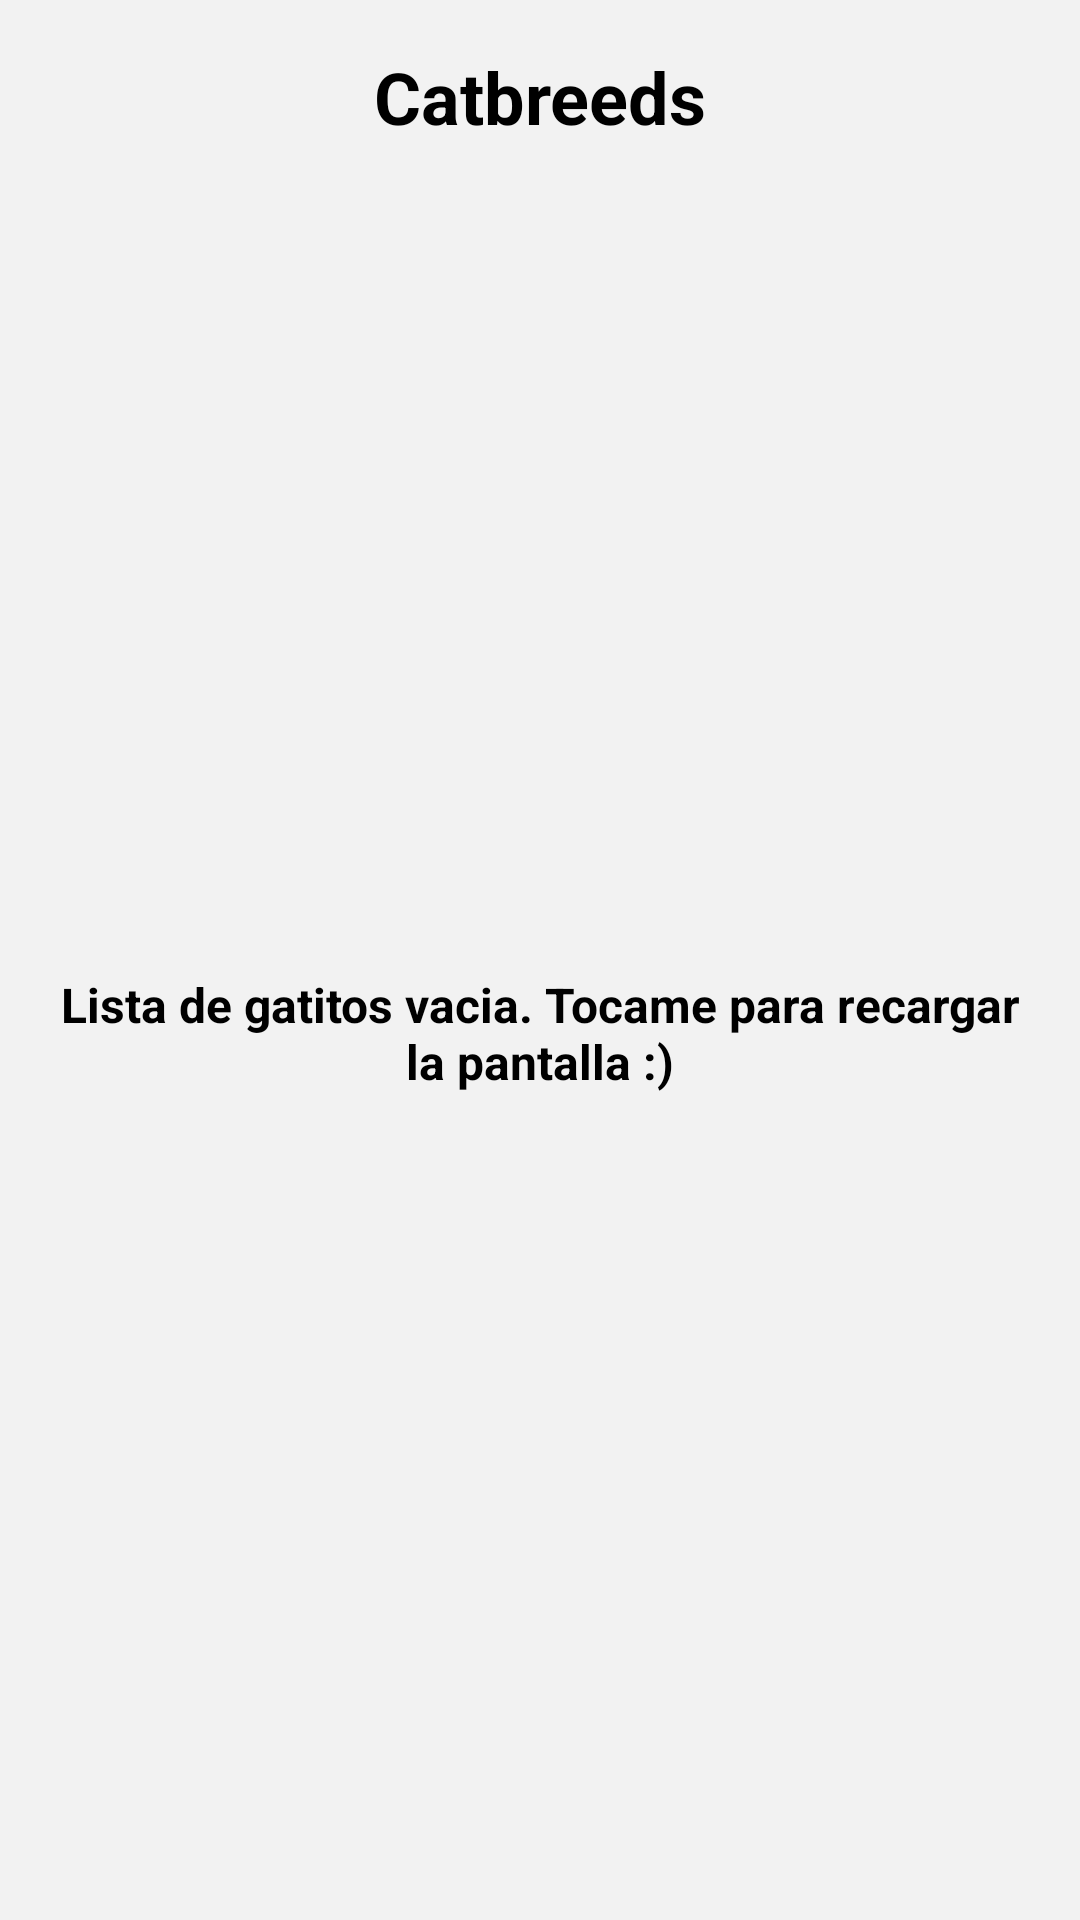

Layout XML and referenced resources for this Android screen:
<!-- AndroidManifest.xml: application theme Theme.Appcatspragma -->
<!-- res/layout/fragment_first.xml -->
<?xml version="1.0" encoding="utf-8"?>
<androidx.constraintlayout.widget.ConstraintLayout xmlns:android="http://schemas.android.com/apk/res/android"
    xmlns:app="http://schemas.android.com/apk/res-auto"
    xmlns:tools="http://schemas.android.com/tools"
    android:layout_width="match_parent"
    android:layout_height="match_parent"
    android:background="@color/black10"
    tools:context=".views.fragments.ListCatsFragment">

    <androidx.recyclerview.widget.RecyclerView
        android:id="@+id/recyclerview_catlist"
        android:visibility="gone"
        android:layout_width="0dp"
        android:layout_height="0dp"
        android:layout_marginStart="16dp"
        android:layout_marginTop="32dp"
        android:layout_marginEnd="16dp"
        app:layout_constraintBottom_toBottomOf="parent"
        app:layout_constraintEnd_toEndOf="parent"
        app:layout_constraintStart_toStartOf="parent"
        app:layout_constraintTop_toBottomOf="@+id/textView_titlefragment"
        tools:itemCount="5"
        tools:listitem="@layout/item_list_cats" />

    <TextView
        android:id="@+id/textView_titlefragment"
        style="@style/TitleItemListCat"
        android:layout_width="0dp"
        android:layout_height="wrap_content"
        android:layout_marginStart="16dp"
        android:layout_marginTop="16dp"
        android:layout_marginEnd="16dp"
        android:text="@string/catbreeds"
        android:textAlignment="center"
        app:layout_constraintEnd_toEndOf="parent"
        app:layout_constraintStart_toStartOf="parent"
        app:layout_constraintTop_toTopOf="parent" />

    <TextView
        android:id="@+id/textView_withoutList"
        style="@style/TitleItemListCat"
        android:layout_width="0dp"
        android:layout_height="wrap_content"
        android:layout_marginStart="16dp"
        android:layout_marginEnd="16dp"
        android:text="@string/lista_gatos_vacia"
        android:textAlignment="center"
        android:textSize="16sp"
        app:layout_constraintBottom_toBottomOf="parent"
        app:layout_constraintEnd_toEndOf="parent"
        app:layout_constraintStart_toStartOf="parent"
        app:layout_constraintTop_toBottomOf="@+id/textView_titlefragment" />
</androidx.constraintlayout.widget.ConstraintLayout>
<!-- res/layout/item_list_cats.xml (included above) -->
<?xml version="1.0" encoding="utf-8"?>
<androidx.constraintlayout.widget.ConstraintLayout xmlns:android="http://schemas.android.com/apk/res/android"
    xmlns:app="http://schemas.android.com/apk/res-auto"
    xmlns:tools="http://schemas.android.com/tools"
    android:layout_width="match_parent"
    android:layout_height="wrap_content">

    <androidx.cardview.widget.CardView
        android:layout_width="0dp"
        android:layout_height="wrap_content"
        android:layout_marginStart="8dp"
        android:layout_marginTop="8dp"
        android:layout_marginEnd="8dp"
        android:layout_marginBottom="8dp"
        app:cardCornerRadius="10dp"
        app:layout_constraintBottom_toBottomOf="parent"
        app:layout_constraintEnd_toEndOf="parent"
        app:layout_constraintStart_toStartOf="parent"
        app:layout_constraintTop_toTopOf="parent">

        <androidx.constraintlayout.widget.ConstraintLayout
            android:layout_width="match_parent"
            android:layout_height="wrap_content">

            <TextView
                android:id="@+id/textView_nameBreed"
                style="@style/TitleItemListCat"
                android:layout_width="0dp"
                android:layout_height="wrap_content"
                android:layout_marginStart="16dp"
                android:layout_marginTop="16dp"
                android:layout_marginEnd="16dp"
                app:layout_constraintEnd_toEndOf="parent"
                app:layout_constraintStart_toStartOf="parent"
                app:layout_constraintTop_toTopOf="parent"
                tools:text="Nombre Raza" />

            <ImageView
                android:id="@+id/imageView_photo"
                android:layout_width="0dp"
                android:layout_height="0dp"
                android:layout_marginStart="16dp"
                android:layout_marginTop="16dp"
                android:layout_marginEnd="16dp"
                app:layout_constraintDimensionRatio="2:1.2"
                app:layout_constraintEnd_toEndOf="parent"
                app:layout_constraintStart_toStartOf="parent"
                app:layout_constraintTop_toBottomOf="@+id/textView_nameBreed"
                tools:ignore="ContentDescription"
                tools:srcCompat="@tools:sample/avatars" />

            <TextView
                android:id="@+id/textView_countryOrigin"
                style="@style/ResumeItemListCat"
                android:layout_width="wrap_content"
                android:layout_height="wrap_content"
                android:layout_marginStart="16dp"
                android:layout_marginTop="16dp"
                android:layout_marginBottom="16dp"
                app:layout_constraintBottom_toBottomOf="parent"
                app:layout_constraintEnd_toStartOf="@+id/textView_intelligence"
                app:layout_constraintHorizontal_bias="0.5"
                app:layout_constraintStart_toStartOf="parent"
                app:layout_constraintTop_toBottomOf="@+id/imageView_photo"
                tools:text="Pais de origen" />

            <TextView
                android:id="@+id/textView_intelligence"
                style="@style/ResumeItemListCat"
                android:layout_width="wrap_content"
                android:layout_height="wrap_content"
                android:layout_marginTop="16dp"
                android:layout_marginEnd="16dp"
                android:layout_marginBottom="16dp"
                app:layout_constraintBottom_toBottomOf="parent"
                app:layout_constraintEnd_toEndOf="parent"
                app:layout_constraintHorizontal_bias="0.5"
                app:layout_constraintStart_toEndOf="@+id/textView_countryOrigin"
                app:layout_constraintTop_toBottomOf="@+id/imageView_photo"
                tools:text="Inteligencia" />
        </androidx.constraintlayout.widget.ConstraintLayout>
    </androidx.cardview.widget.CardView>
</androidx.constraintlayout.widget.ConstraintLayout>
<!-- resources referenced by this layout -->
<resources>
  <color name="black10">#0D000000</color>
  <string name="catbreeds">Catbreeds</string>
  <string name="lista_gatos_vacia">Lista de gatitos vacia. Tocame para recargar la pantalla :)</string>
  <style name="ResumeItemListCat" parent="Widget.AppCompat.TextView">
          <item name="android:textSize">12sp</item>
          <item name="android:textColor">@color/black</item>
          <item name="android:textStyle">normal</item>
      </style>
  <style name="TitleItemListCat" parent="Widget.AppCompat.TextView">
          <item name="android:textSize">24sp</item>
          <item name="android:textColor">@color/black</item>
          <item name="android:textStyle">bold</item>
      </style>
  <style name="Theme.Appcatspragma" parent="Theme.MaterialComponents.DayNight.DarkActionBar">
          
          <item name="colorPrimary">@color/purple_500</item>
          <item name="colorPrimaryVariant">@color/purple_700</item>
          <item name="colorOnPrimary">@color/white</item>
          
          <item name="colorSecondary">@color/teal_200</item>
          <item name="colorSecondaryVariant">@color/teal_700</item>
          <item name="colorOnSecondary">@color/black</item>
          
          <item name="android:statusBarColor">?attr/colorPrimaryVariant</item>
          
      </style>
  <color name="black">#FF000000</color>
  <color name="purple_500">#FF6200EE</color>
  <color name="purple_700">#FF3700B3</color>
  <color name="white">#FFFFFFFF</color>
  <color name="teal_200">#FF03DAC5</color>
  <color name="teal_700">#FF018786</color>
</resources>
